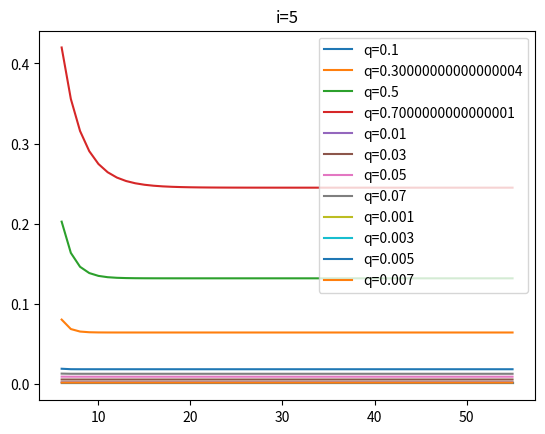
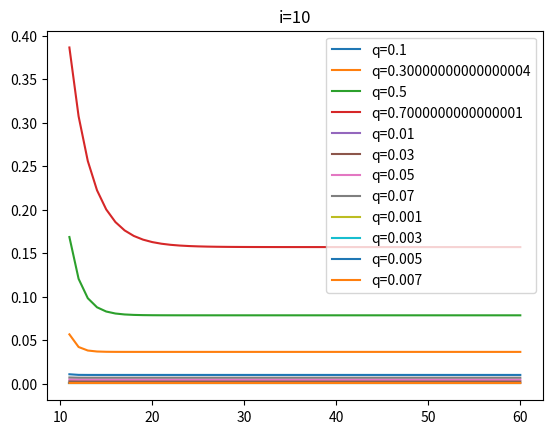
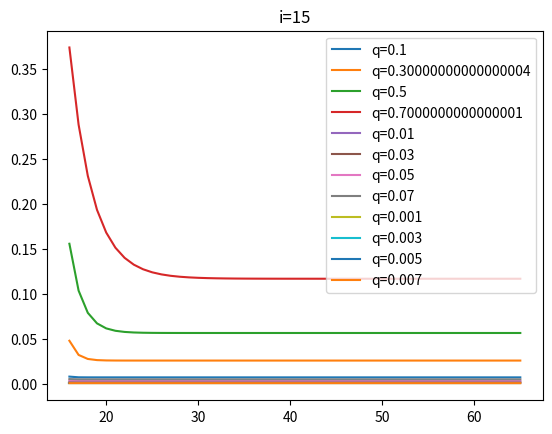
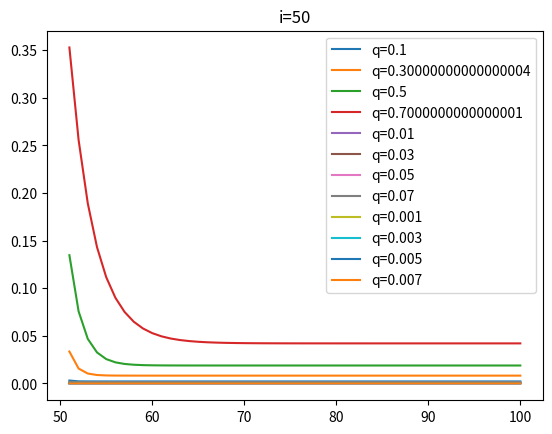
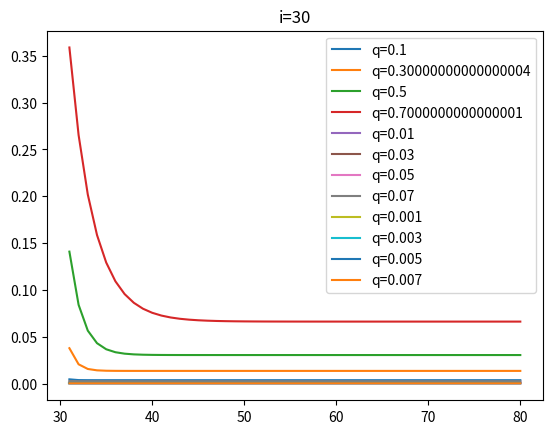

Generate these figures, in order, with matplotlib:
import numpy as np
import matplotlib.pyplot as plt


def f(q, i, l):
    if l <= i:
        raise ValueError("l <= i")
    return (
        i * (q ** (l + 2 - i)) / (l + 1)
        + q / (i + 1)
        + sum(i * (q ** k) / ((i + k) * (i + k - 1)) for k in range(2, l + 2 - i))
    )


for i in {5, 10, 15, 30, 50}:
    fig = plt.figure()
    for p in range(1, 4):
        for c in {7,5,3,1}:
            q = c * 10 ** (-p)
            X = np.array(range(i+1, i + 51))
            Y = np.fromiter((f(q, i, l) for l in X), dtype="float64")
            plt.plot(X, Y, label=f"q={q}")
    plt.title(f"i={i}")
    plt.legend()

plt.show()
